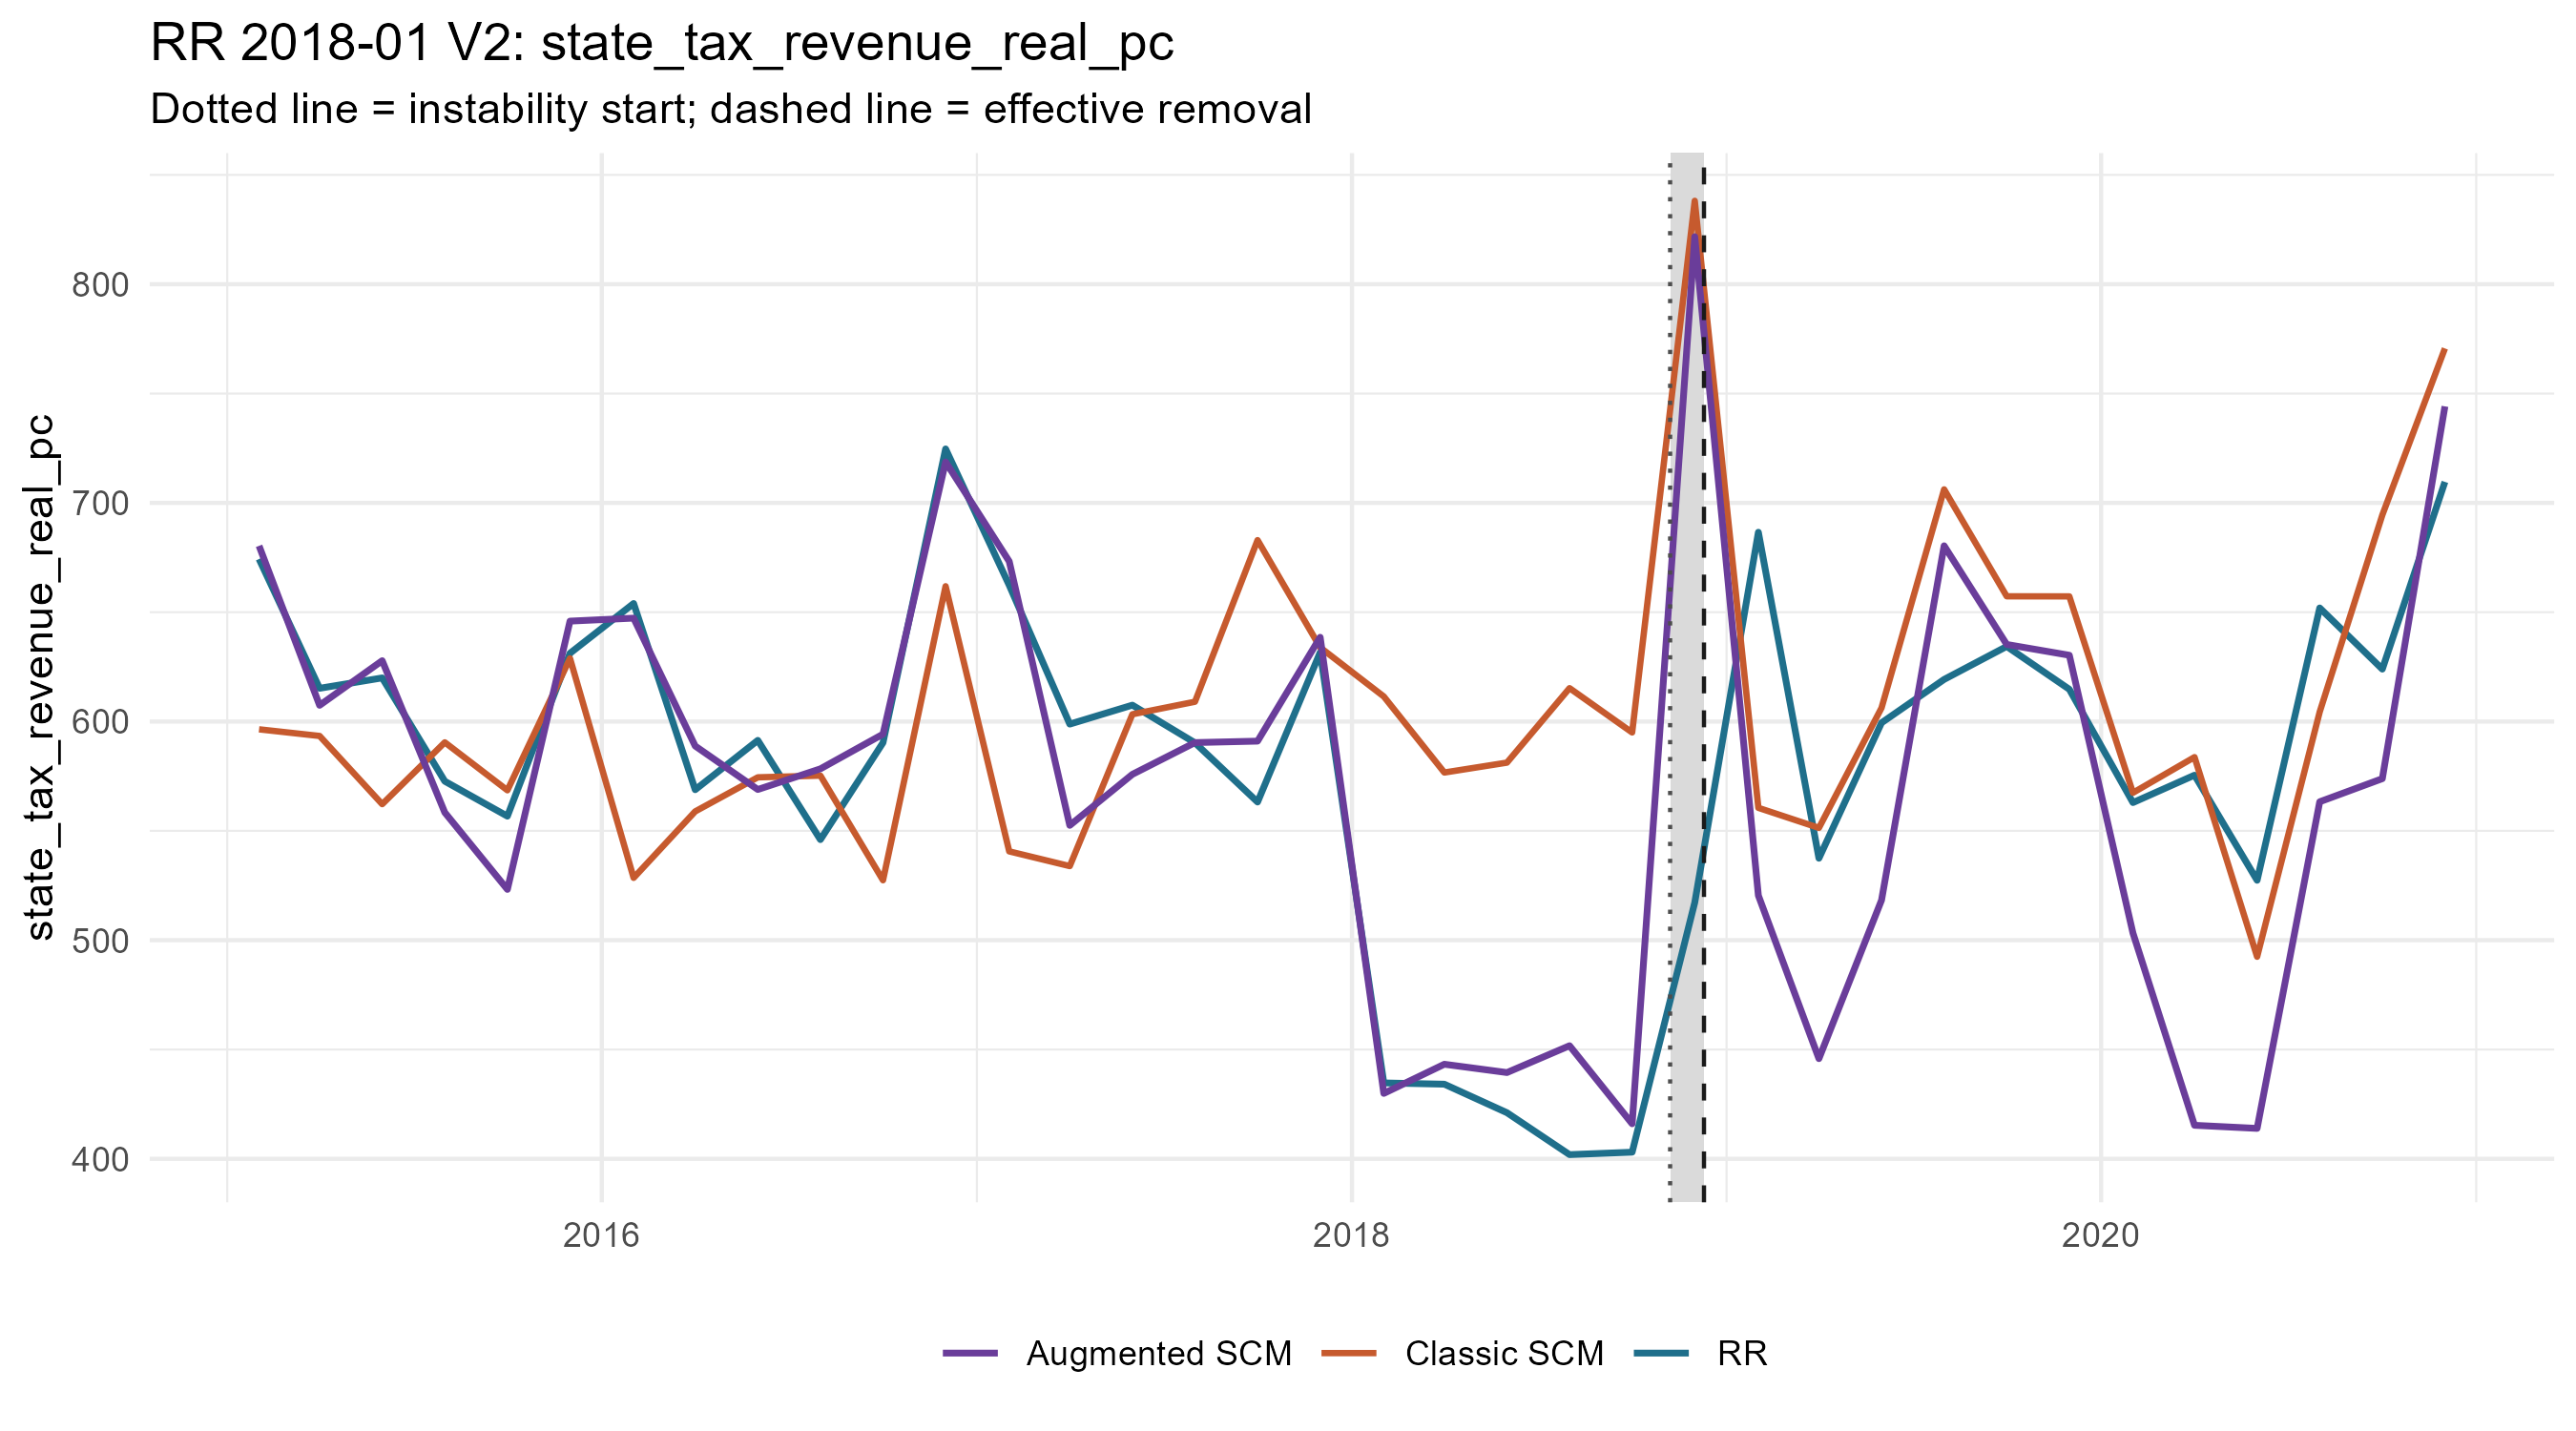

The table this chart was drawn from, first rows:
period_date, analysis_period, treated_value, scm_synthetic_value, augmentation_correction, augmentation_lambda, augmentation_cv_rmse, augmented_synthetic_value, scm_gap, augmented_gap, outcome
2015-02-01, pre, 674.3, 596.4, 83.91, 1e-4, 0.1199, 680.3, 77.9, -6.016, state_tax_revenue_real_pc
2015-04-01, pre, 615.2, 593.4, 14.01, 1e-4, 0.0821, 607.4, 21.8, 7.79, state_tax_revenue_real_pc
2015-06-01, pre, 619.9, 562.2, 65.62, 1e-4, 0.05378, 627.8, 57.75, -7.873, state_tax_revenue_real_pc
2015-08-01, pre, 572.7, 590.5, -32.09, 0.1124, 0.08889, 558.4, -17.79, 14.3, state_tax_revenue_real_pc
2015-10-01, pre, 556.7, 568.5, -45.33, 0.03919, 0.1047, 523.2, -11.84, 33.49, state_tax_revenue_real_pc
2015-12-01, pre, 631.2, 628.9, 17.04, 1e-4, 0.08512, 645.9, 2.348, -14.69, state_tax_revenue_real_pc
2016-02-01, pre, 654, 528.5, 118.8, 1e-4, 0.126, 647.3, 125.5, 6.709, state_tax_revenue_real_pc
2016-04-01, pre, 568.8, 558.9, 29.91, 0.00236, 0.06254, 588.8, 9.917, -19.99, state_tax_revenue_real_pc
2016-06-01, pre, 591.4, 574.5, -5.566, 0.00236, 0.09656, 568.9, 16.91, 22.48, state_tax_revenue_real_pc
2016-08-01, pre, 546, 575.3, 3.104, 0.006769, 0.07732, 578.4, -29.27, -32.37, state_tax_revenue_real_pc
2016-10-01, pre, 590.3, 527.4, 66.83, 1e-4, 0.07075, 594.2, 62.93, -3.894, state_tax_revenue_real_pc
2016-12-01, pre, 724.7, 661.9, 56.84, 1e-4, 0.04097, 718.7, 62.81, 5.963, state_tax_revenue_real_pc
2017-02-01, pre, 662.3, 540.6, 132.6, 1e-4, 0.1218, 673.2, 121.7, -10.91, state_tax_revenue_real_pc
2017-04-01, pre, 598.8, 533.9, 18.62, 1e-4, 0.07268, 552.5, 64.94, 46.32, state_tax_revenue_real_pc
2017-06-01, pre, 607.5, 603.3, -27.47, 1e-4, 0.09944, 575.8, 4.179, 31.65, state_tax_revenue_real_pc
2017-08-01, pre, 590.3, 609, -18.68, 1e-4, 0.11, 590.4, -18.78, -0.0978, state_tax_revenue_real_pc
2017-10-01, pre, 563.2, 683, -91.93, 0.001169, 0.09972, 591, -119.8, -27.86, state_tax_revenue_real_pc
2017-12-01, pre, 631.6, 633.9, 4.654, 0.003353, 0.09986, 638.5, -2.261, -6.916, state_tax_revenue_real_pc
2018-02-01, pre, 434.7, 611.4, -181.5, 1e-4, 0.06953, 429.9, -176.7, 4.796, state_tax_revenue_real_pc
2018-04-01, pre, 434.1, 576.7, -133.4, 1e-4, 0.06718, 443.3, -142.5, -9.123, state_tax_revenue_real_pc
2018-06-01, pre, 421.1, 581.2, -141.7, 0.02759, 0.06727, 439.5, -160.1, -18.36, state_tax_revenue_real_pc
2018-08-01, pre, 401.9, 615.3, -163.5, 0.227, 0.1196, 451.7, -213.3, -49.81, state_tax_revenue_real_pc
2018-10-01, pre, 403, 595, -179, 1e-4, 0.06237, 416, -191.9, -12.99, state_tax_revenue_real_pc
2018-12-01, crisis, 517.2, 838.1, -16.4, 15.36, 0.3314, 821.8, -320.9, -304.5, state_tax_revenue_real_pc
2019-02-01, post, 686.6, 560.5, -40.09, 0.1597, 0.2201, 520.4, 126, 166.1, state_tax_revenue_real_pc
2019-04-01, post, 537.5, 551.4, -105.5, 0.9249, 0.1977, 445.8, -13.9, 91.64, state_tax_revenue_real_pc
2019-06-01, post, 599.4, 606.2, -87.94, 0.4582, 0.138, 518.3, -6.807, 81.13, state_tax_revenue_real_pc
2019-08-01, post, 619.3, 706.2, -25.79, 21.83, 0.2137, 680.4, -86.92, -61.12, state_tax_revenue_real_pc
2019-10-01, post, 634.3, 657.3, -22.01, 21.83, 0.233, 635.2, -22.92, -0.9088, state_tax_revenue_real_pc
2019-12-01, post, 614.7, 657.2, -26.91, 44.06, 0.3916, 630.3, -42.49, -15.58, state_tax_revenue_real_pc
2020-02-01, post, 562.9, 567.4, -64.17, 21.83, 0.3472, 503.2, -4.489, 59.68, state_tax_revenue_real_pc
2020-04-01, post, 575.5, 583.7, -168.4, 0.02759, 0.3232, 415.3, -8.246, 160.1, state_tax_revenue_real_pc
2020-06-01, post, 527.4, 492.4, -78.49, 5.356, 0.4785, 413.9, 34.97, 113.5, state_tax_revenue_real_pc
2020-08-01, post, 651.9, 604.4, -41.13, 1e-4, 0.1922, 563.3, 47.51, 88.64, state_tax_revenue_real_pc
2020-10-01, post, 624, 694.4, -120.6, 0.03919, 0.3597, 573.9, -70.49, 50.09, state_tax_revenue_real_pc
2020-12-01, post, 709.6, 770.6, -26.51, 15.36, 0.33, 744.1, -61.04, -34.53, state_tax_revenue_real_pc
